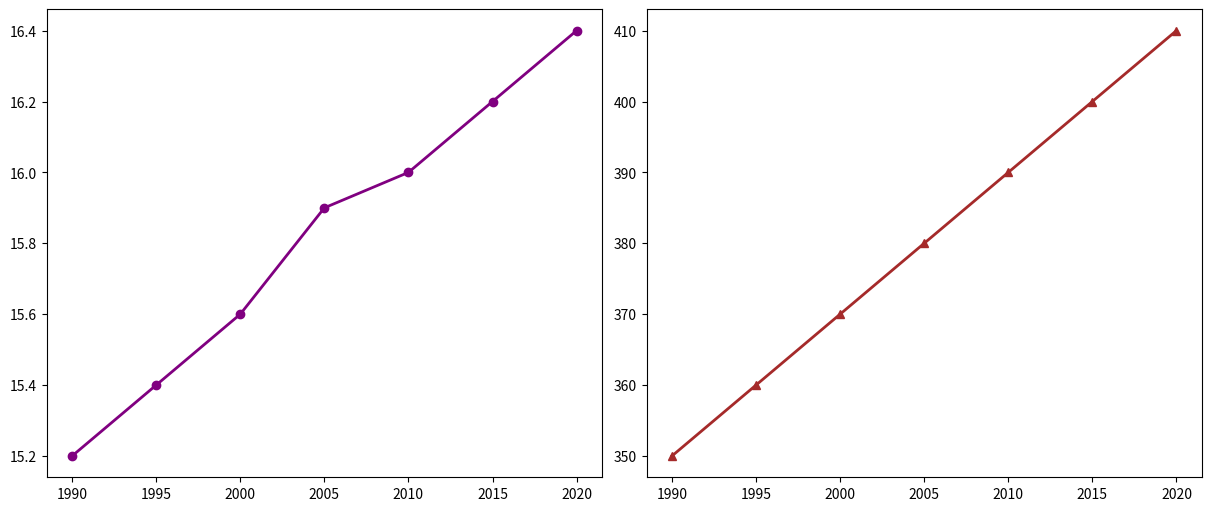

Write the Python code that produced this figure.
import matplotlib.pyplot as plt
import numpy as np

years = np.array([1990, 1995, 2000, 2005, 2010, 2015, 2020])

avg_temperature = np.array([15.2, 15.4, 15.6, 15.9, 16.0, 16.2, 16.4])
co2_levels = np.array([350, 360, 370, 380, 390, 400, 410])

fig, axs = plt.subplots(1, 2, figsize=(12, 5), constrained_layout=True)

# Temperature Trend
axs[0].plot(years, avg_temperature, color='purple', marker='o', linestyle='-', linewidth=2)

# CO2 Levels Trend
axs[1].plot(years, co2_levels, color='brown', marker='^', linestyle='-', linewidth=2)

plt.show()
